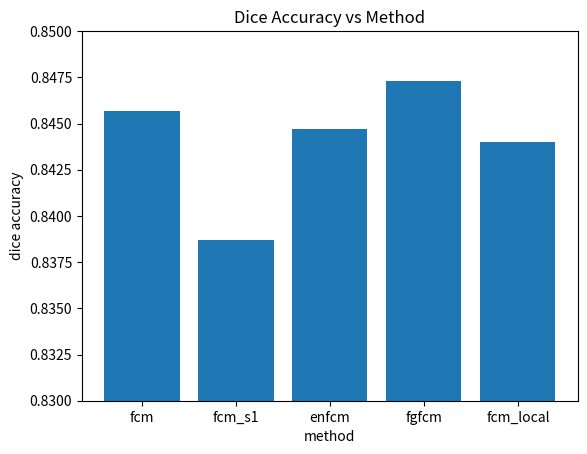

This chart was generated by the following Python code:
from matplotlib import pyplot as plt
import numpy as np

# dice_values = [0.8457,0.8387,0.8447,0.8473,0.464,0.844]
# method = ['fcm','fcm_s1','enfcm','fgfcm','bias_fcm','fcm_local']
dice_values = [0.8457,0.8387,0.8447,0.8473,0.844]
method = ['fcm','fcm_s1','enfcm','fgfcm','fcm_local']
plt.ylim(0.83,0.85)
plt.bar(method,dice_values)
plt.xlabel('method')
plt.ylabel('dice accuracy')
plt.title('Dice Accuracy vs Method')
plt.show()